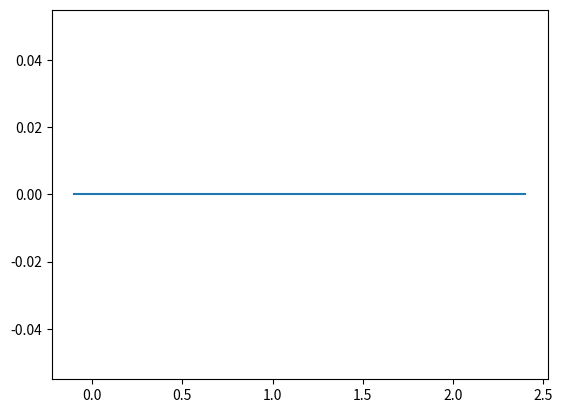

Python code for this plot:
import numpy as np
import matplotlib.pyplot as plt


class LinearSpline:
    def __init__(self):
        pass

    def add_entry(self, t, x):
        pass

    def interpolate(self, t):
        return 0.


class LinearSpline3D:
    def __init__(self):
        pass

    def add_entry(self, t, x, y ,z):
        pass

    def interpolate(self, t):
        return 0., 0., 0.


if __name__ == "__main__":
    spline = LinearSpline()
    spline.add_entry(0., 0.)
    spline.add_entry(0.5, 0.2)
    spline.add_entry(1.5, -0.4)
    spline.add_entry(2.3, 0.6)

    xs = np.arange(-0.1, 2.5, 0.1)
    ys = []
    for x in xs:
        ys.append(spline.interpolate(x))

    plt.plot(xs, ys)
    plt.show()
